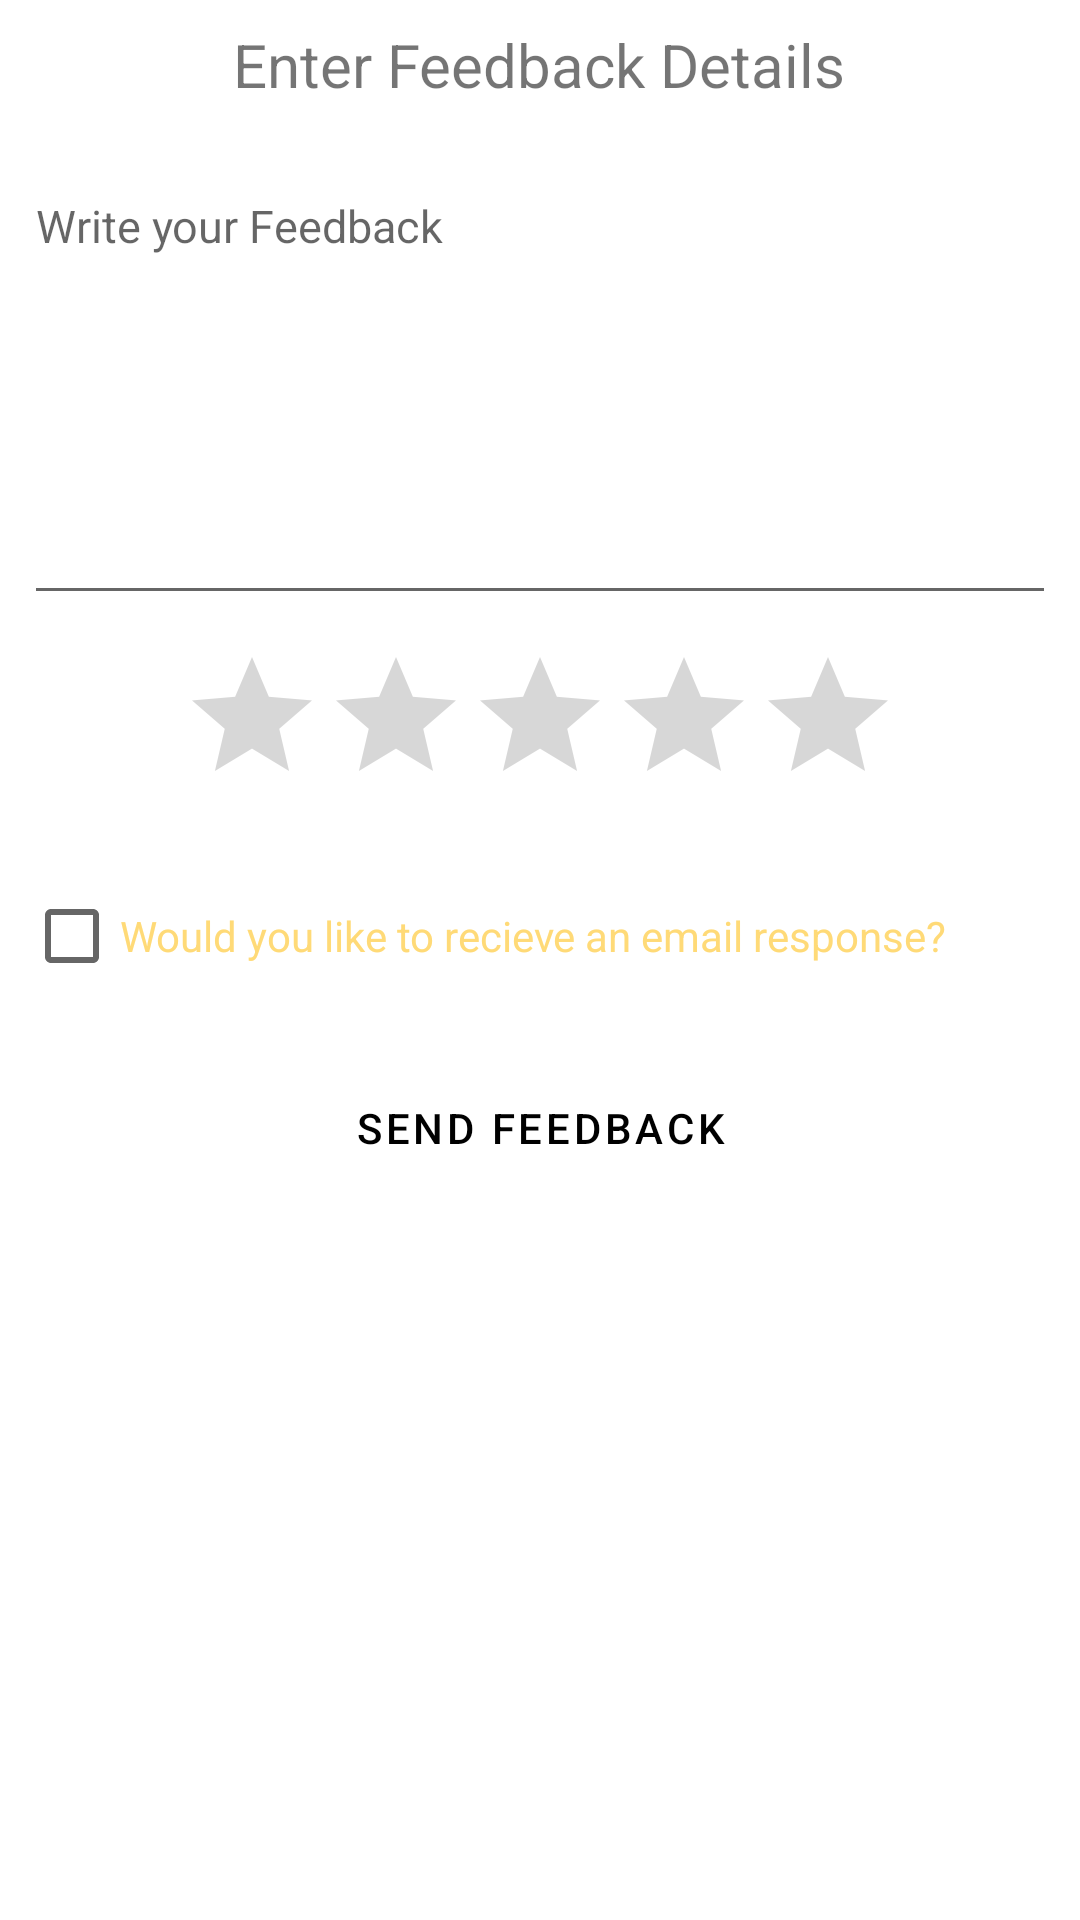

Reconstruct the res/layout file that produces this screen, plus the resources it refers to.
<!-- AndroidManifest.xml: application theme Theme.Recipe -->
<!-- res/layout/activity_feedback.xml -->
<?xml version="1.0" encoding="utf-8"?>
<LinearLayout xmlns:android="http://schemas.android.com/apk/res/android"
    android:layout_width="match_parent"
    android:layout_height="match_parent"
    android:orientation="vertical"
    android:padding="8dp">

    <TextView
        android:layout_width="wrap_content"
        android:layout_height="wrap_content"
        android:layout_gravity="center"
        android:textSize="20dp"
        android:text="Enter Feedback Details" />


    <EditText
        android:layout_marginTop="20dp"
        android:gravity="top|left"
        android:layout_width="match_parent"
        android:layout_height="150dp"
        android:id="@+id/edt_feedback"
        android:inputType="text|textMultiLine"
        android:hint="Write your Feedback"
        android:textSize="15dp" />

    <RatingBar
        android:layout_marginTop="10dp"
        android:id="@+id/rating"
        android:clickable="true"
        android:numStars="5"
        android:layout_gravity="center_horizontal"
        android:layout_width="wrap_content"
        android:layout_height="wrap_content" />

    <CheckBox
        android:layout_marginTop="20dp"
        android:layout_width="match_parent"
        android:layout_height="40dp"
        android:textColor="@color/colorPrimary"
        android:text="Would you like to recieve an email response?" />

    <Button
        android:layout_marginTop="20dp"
        android:layout_width="match_parent"
        android:layout_height="wrap_content"
        android:text="Send Feedback"
        android:textColor="#000000"
        style="?android:buttonBarButtonStyle"
        android:id="@+id/sendFeedback" />

</LinearLayout>
<!-- resources referenced by this layout -->
<resources>
  <color name="colorPrimary">#ffda77</color>
  <style name="Theme.Recipe" parent="Theme.MaterialComponents.DayNight.DarkActionBar">
          
          <item name="colorPrimary">@color/colorPrimary</item>
          <item name="colorPrimaryVariant">@color/primary_light</item>
          <item name="colorOnPrimary">@color/primary_dark</item>
          
          <item name="colorSecondary">@color/accent</item>
          <item name="colorSecondaryVariant">@color/colorPrimaryDark</item>
          <item name="colorOnSecondary">#000</item>
          
          <item name="android:statusBarColor" tools:targetApi="l">?attr/colorPrimaryVariant</item>
          
      </style>
  <color name="primary_light">#5499C7</color>
  <color name="primary_dark">#ffa45b</color>
  <color name="accent">#FFE6A2</color>
  <color name="colorPrimaryDark">#ffa45b</color>
</resources>
